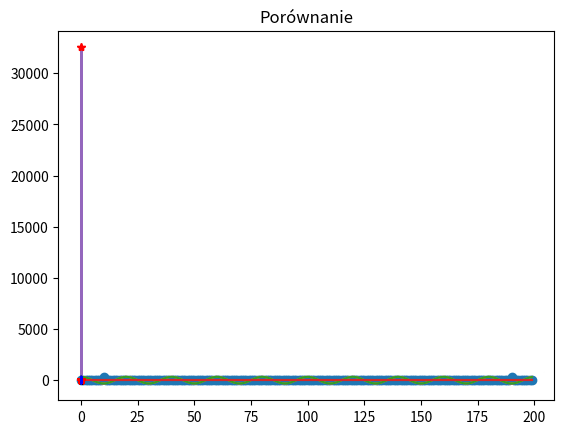

This figure's Python source: (Note: this script raises an exception after producing the figure.)
import numpy as np
import matplotlib.pyplot as plt
import math


A = 230 * np.sqrt(2)
f = 50
omega = 2 * np.pi * f
phi = 0

#x(t) = A * np.cos(omega * czas + phi) --- wzor funkcji


T = 0.2
fs = 1000
dt = 1/fs

czas = np.arange(0, T, dt) #wektor czasu
print(czas)

x = A * np.cos(omega * czas + phi)
print(x)

plt.plot(czas, x)
plt.grid()
plt.show()

#   WIDMO

#   DFT

def iexp(n):
    return complex(math.cos(n), math.sin(n))

N = T/dt
x=A*np.cos(omega*czas+phi)

X=np.zeros(np.size(x))
X1 = np.zeros(np.size(x))

for k in range(0, int(N)):
     for n in range(0, int(N)):
         X[k] = X[k] + (x[n] * iexp((-2 * np.pi / N) * k * n))

#plots
plt.stem(2*np.abs(X)/N)
plt.grid()
plt.title("Widmo (DFT)")
plt.show()


# IDFT
for n in range(0,int(N)):
    for k in range(0,int(N)):
        X1[n]=X1[n]+(1/N)*(X[k]*iexp((2*np.pi/N)*k*n))

#plots
plt.plot(X1)
plt.plot(x)
plt.title("IDFT")
plt.show()

plt.plot(X1-x)  #porównanie
plt.title("Porównanie")
plt.show()


#  wewnętrzne funkcje FFT

fft = np.fft.fft(x)
plt.plot(czas, fft)
plt.plot(czas, fft, 'r*')
plt.show()


# wewnętrzne funkcje IFFT

ifft = np.fft.ifft(fft)
plt.plot(czas, ifft, 'g')
plt.plot(czas, x, '-b')
plt.plot(czas, x-ifft) #
plt.show()


#Widmo funkcji łączonej
zera = np.zeros(5000*9)
fft = np.fft.fft(np.append(x, zera))
ifft = np.fft.ifft(fft)

plt.plot(czas, ifft)
plt.show()